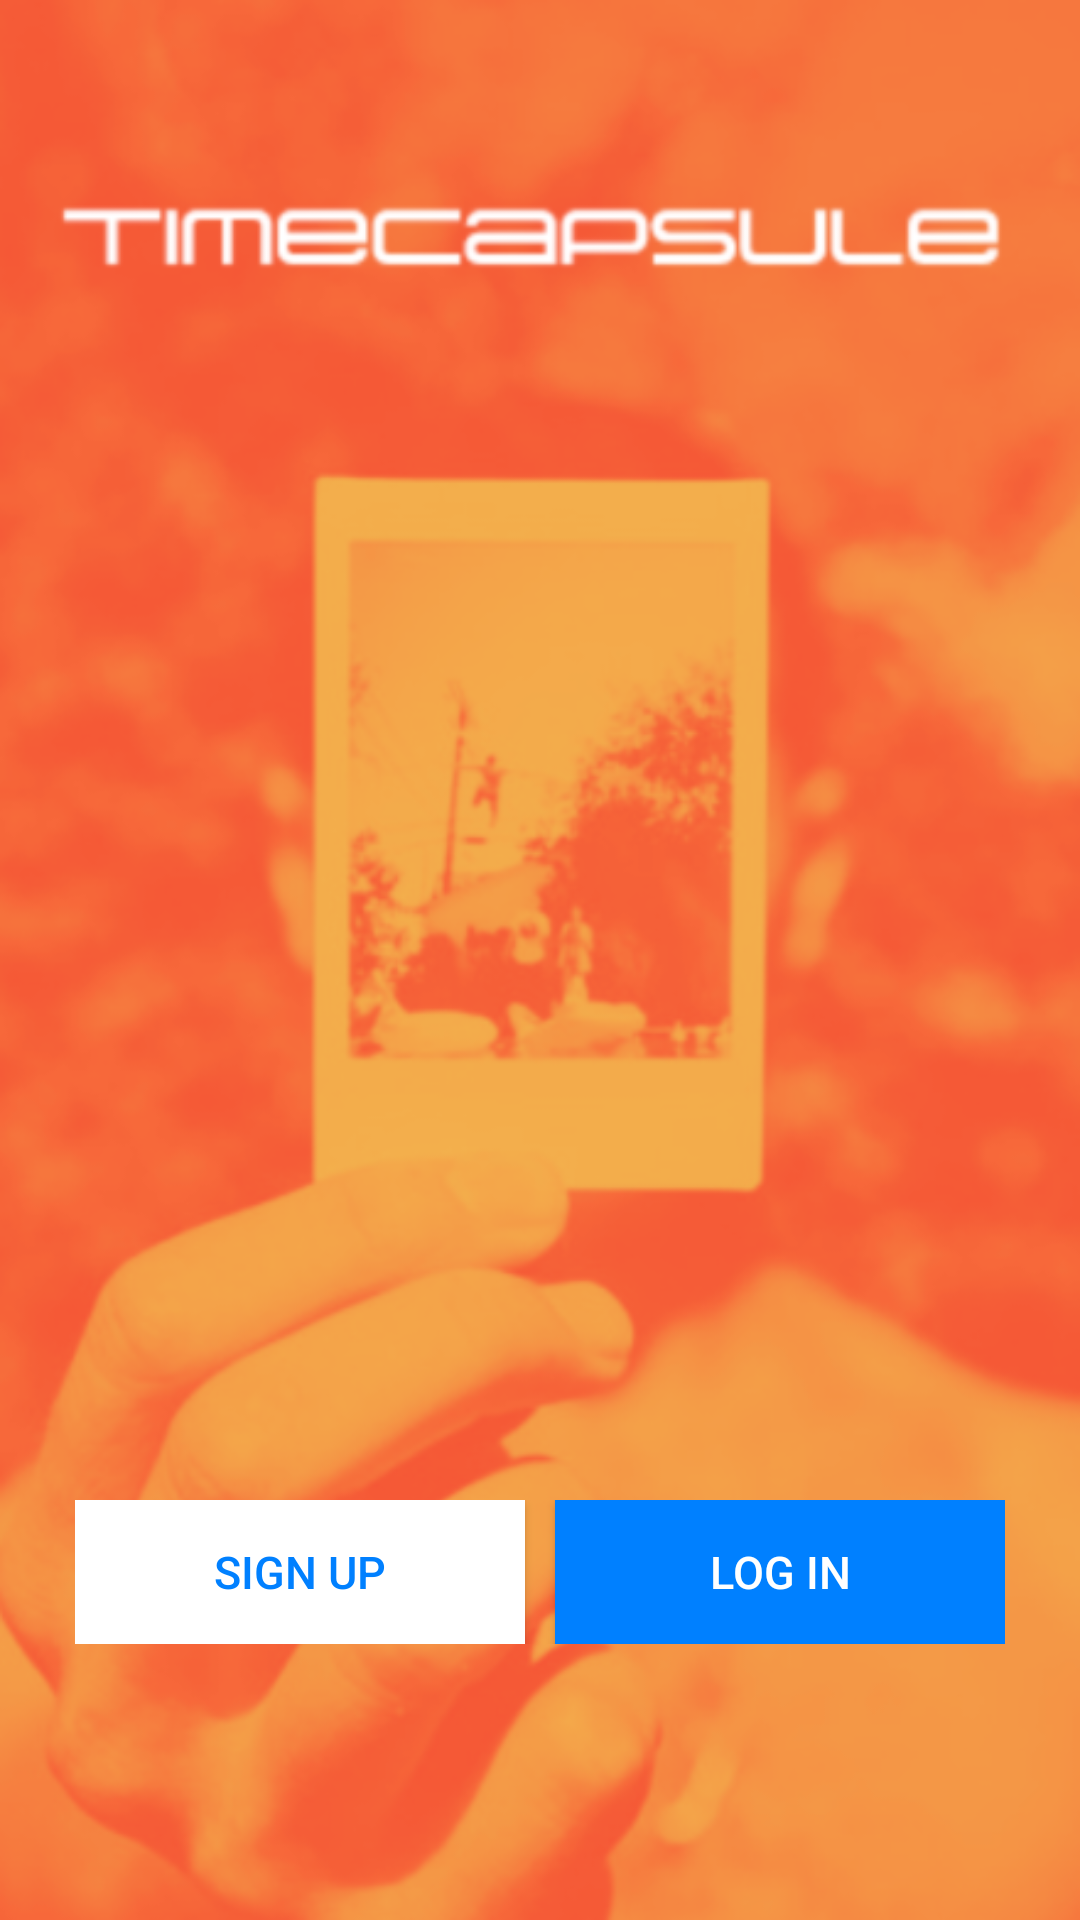

Android layout source for this screen:
<!-- AndroidManifest.xml: activity theme AppTheme.NoActionBar -->
<!-- res/layout/activity_start.xml -->
<?xml version="1.0" encoding="utf-8"?>
<android.support.design.widget.CoordinatorLayout xmlns:android="http://schemas.android.com/apk/res/android"
    xmlns:app="http://schemas.android.com/apk/res-auto"
    xmlns:tools="http://schemas.android.com/tools"
    android:layout_width="match_parent"
    android:layout_height="match_parent"
    android:background="@drawable/front_banner"
    tools:context="com.example.cedric.timecapsule.Login.StartActivity">

    <RelativeLayout
        android:layout_width="match_parent"
        android:layout_height="wrap_content"
        android:orientation="horizontal"
        android:layout_marginTop="500dp"
        android:layout_marginLeft="25dp"
        android:layout_marginRight="25dp"
        android:gravity="center">

        <Button
            android:id="@+id/btnSignUp"
            android:layout_width="150dp"
            android:layout_height="wrap_content"
            android:layout_gravity="center"
            android:padding="10dp"
            android:text="Sign Up"
            android:textSize="15dp"
            android:background="#ffffff"
            android:textColor="#0080ff"
            android:layout_alignParentLeft="true"/>

        <Button
            android:id="@+id/btnLogIn"
            android:layout_width="150dp"
            android:layout_height="wrap_content"
            android:layout_gravity="center"
            android:padding="10dp"
            android:text="Log In"
            android:textSize="15dp"
            android:background="#0080ff"
            android:textColor="@color/white"
            android:layout_alignParentRight="true"/>

    </RelativeLayout>

</android.support.design.widget.CoordinatorLayout>
<!-- resources referenced by this layout -->
<resources>
  <color name="white">#FFFFFF</color>
  <!-- drawable front_banner: png bitmap (drawable, 273665 bytes) -->
  <style name="AppTheme.NoActionBar">
          <item name="windowActionBar">false</item>
          <item name="windowNoTitle">true</item>
      </style>
</resources>
